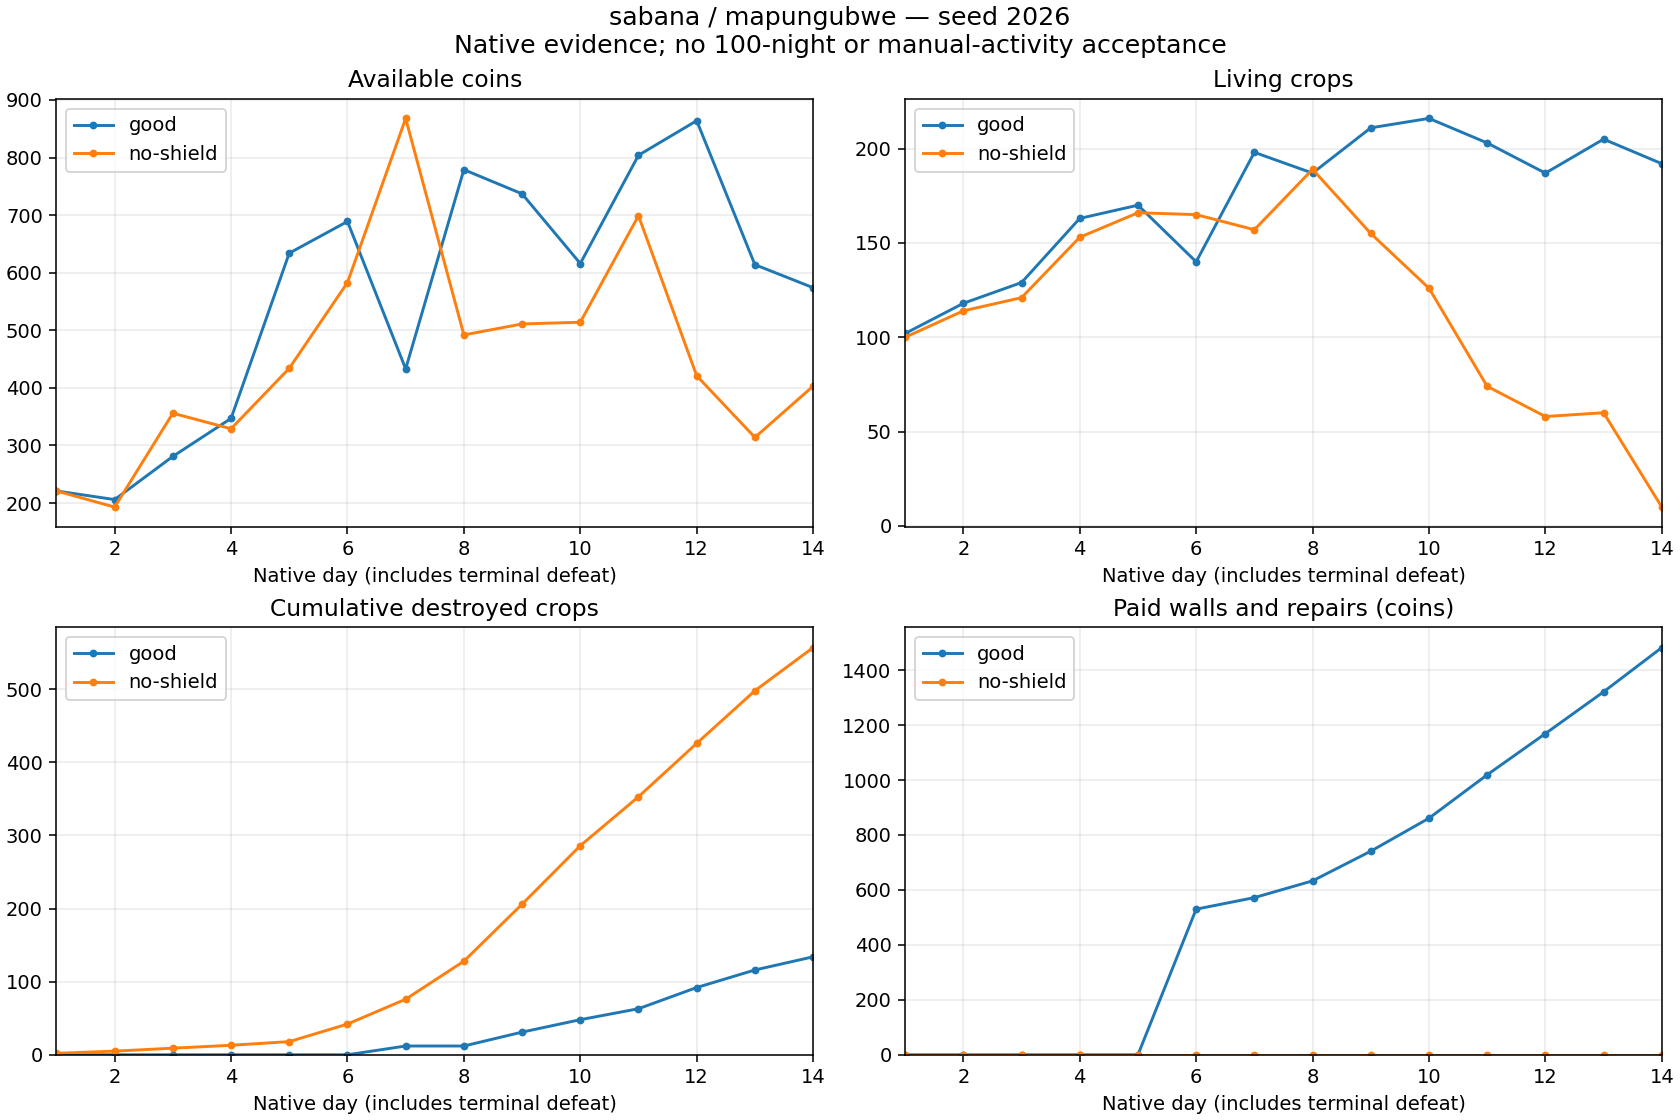

Source data for this figure (header and first rows):
strategy, defenseMaterial, day, cash, living, destroyed, delivered, planted, income, seeds, wages, walls, repairs, reconciliationDifference
good, zarzas, 1, 221, 102, 0, 25, 126, 350, 649, 180, 0, 0, 0
good, zarzas, 2, 206, 118, 0, 38, 54, 435, 270, 180, 0, 0, 0
good, zarzas, 3, 281, 129, 0, 36, 47, 514, 235, 204, 0, 0, 0
good, zarzas, 4, 347, 163, 0, 71, 105, 881, 539, 276, 0, 0, 0
good, zarzas, 5, 634, 170, 0, 93, 100, 1142, 507, 348, 0, 0, 0
good, zarzas, 6, 689, 140, 0, 107, 77, 1344, 399, 360, 530, 0, 0
good, zarzas, 7, 433, 198, 12, 63, 133, 838, 665, 387, 0, 42, 0
good, zarzas, 8, 779, 187, 0, 76, 65, 1136, 339, 390, 0, 61, 0
good, zarzas, 9, 737, 211, 19, 64, 107, 1018, 535, 417, 0, 108, 0
good, zarzas, 10, 616, 216, 17, 68, 90, 954, 485, 470, 0, 120, 0
good, zarzas, 11, 804, 203, 15, 121, 123, 1508, 636, 526, 0, 158, 0
good, zarzas, 12, 864, 187, 29, 115, 128, 1453, 703, 540, 0, 150, 0
good, zarzas, 13, 614, 205, 24, 86, 128, 1137, 682, 553, 0, 152, 0
good, zarzas, 14, 574, 192, 18, 109, 114, 1324, 633, 570, 0, 161, 0
no-shield, zarzas, 1, 221, 100, 2, 25, 126, 350, 649, 180, 0, 0, 0
no-shield, zarzas, 2, 193, 114, 3, 37, 54, 422, 270, 180, 0, 0, 0
no-shield, zarzas, 3, 356, 121, 4, 49, 60, 668, 300, 205, 0, 0, 0
no-shield, zarzas, 4, 329, 153, 4, 56, 92, 698, 467, 258, 0, 0, 0
no-shield, zarzas, 5, 434, 166, 5, 65, 83, 814, 415, 294, 0, 0, 0
no-shield, zarzas, 6, 583, 165, 24, 91, 114, 1126, 605, 372, 0, 0, 0
no-shield, zarzas, 7, 868, 157, 34, 120, 146, 1466, 765, 416, 0, 0, 0
no-shield, zarzas, 8, 492, 189, 52, 58, 142, 816, 745, 447, 0, 0, 0
no-shield, zarzas, 9, 511, 155, 78, 104, 148, 1241, 747, 475, 0, 0, 0
no-shield, zarzas, 10, 514, 126, 80, 102, 153, 1318, 821, 494, 0, 0, 0
no-shield, zarzas, 11, 699, 74, 67, 94, 109, 1247, 552, 510, 0, 0, 0
no-shield, zarzas, 12, 421, 58, 73, 53, 110, 662, 550, 390, 0, 0, 0
no-shield, zarzas, 13, 314, 60, 72, 57, 131, 848, 655, 300, 0, 0, 0
no-shield, zarzas, 14, 403, 10, 59, 53, 62, 699, 310, 300, 0, 0, 0
